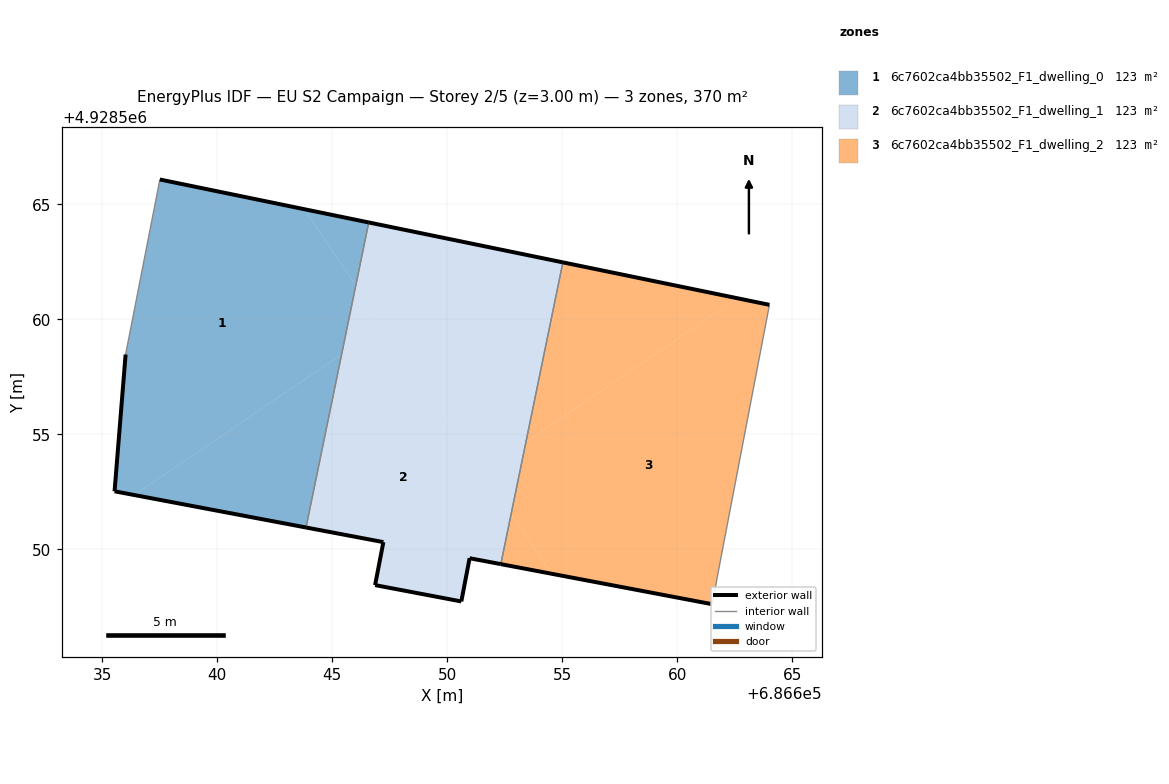
=== STOREY PLAN SPEC (per zone: floor XY polygon, exterior-wall plan segments, windows/doors) ===
zone 1: 6c7602ca4bb35502_F1_dwelling_0  (123.4 m²)
  floor: (686645.40, 4928558.48) (686646.02, 4928561.48) (686643.77, 4928564.80) (686637.50, 4928566.09) (686636.01, 4928558.48) (686635.53, 4928552.53) (686636.39, 4928552.36)
  floor: (686643.86, 4928550.95) (686645.40, 4928558.48) (686636.39, 4928552.36)
  floor: (686646.02, 4928561.48) (686646.58, 4928564.22) (686643.77, 4928564.80)
  exterior wall: (686637.50, 4928566.09) – (686646.58, 4928564.22)  [9.3 m]
  exterior wall: (686643.86, 4928550.95) – (686635.53, 4928552.53)  [8.5 m]
  exterior wall: (686635.53, 4928552.53) – (686636.01, 4928558.48)  [6.0 m]
  interior walls: 2
zone 2: 6c7602ca4bb35502_F1_dwelling_1  (123.4 m²)
  floor: (686652.33, 4928549.36) (686652.78, 4928551.54) (686647.22, 4928559.72) (686645.40, 4928558.48) (686643.86, 4928550.95) (686647.22, 4928550.32) (686646.86, 4928548.45) (686650.61, 4928547.74) (686650.97, 4928549.62)
  floor: (686647.22, 4928559.72) (686646.02, 4928561.48) (686645.40, 4928558.48)
  floor: (686652.78, 4928551.54) (686653.42, 4928554.67) (686651.52, 4928553.38)
  floor: (686653.42, 4928554.67) (686655.03, 4928562.48) (686646.58, 4928564.22) (686646.02, 4928561.48) (686651.52, 4928553.38)
  exterior wall: (686646.86, 4928548.45) – (686647.22, 4928550.32)  [1.9 m]
  exterior wall: (686647.22, 4928550.32) – (686643.86, 4928550.95)  [3.4 m]
  exterior wall: (686646.58, 4928564.22) – (686655.03, 4928562.48)  [8.6 m]
  exterior wall: (686652.33, 4928549.36) – (686650.97, 4928549.62)  [1.4 m]
  exterior wall: (686650.97, 4928549.62) – (686650.61, 4928547.74)  [1.9 m]
  exterior wall: (686650.61, 4928547.74) – (686646.86, 4928548.45)  [3.8 m]
  interior walls: 2
zone 3: 6c7602ca4bb35502_F1_dwelling_2  (123.4 m²)
  floor: (686662.62, 4928560.92) (686655.03, 4928562.48) (686653.42, 4928554.67)
  floor: (686661.52, 4928547.62) (686661.91, 4928549.69) (686664.01, 4928560.64) (686662.62, 4928560.92) (686653.42, 4928554.67) (686652.78, 4928551.54) (686654.54, 4928548.94)
  floor: (686654.54, 4928548.94) (686652.78, 4928551.54) (686652.33, 4928549.36)
  exterior wall: (686655.03, 4928562.48) – (686664.01, 4928560.64)  [9.2 m]
  exterior wall: (686661.52, 4928547.62) – (686652.33, 4928549.36)  [9.4 m]
  interior walls: 3

=== DERIVED (storey summary) ===
Building: EU S2 Campaign
Storey: 2 of 5  (floor level z = 3.00 m)
Storey gross floor area: 370.2 m²
Zones on this storey: 3
  - 6c7602ca4bb35502_F1_dwelling_0: floor 123.4 m²; exterior wall 23.7 m (71.2 m²); WWR 0.0%
  - 6c7602ca4bb35502_F1_dwelling_1: floor 123.4 m²; exterior wall 21.1 m (63.2 m²); WWR 0.0%
  - 6c7602ca4bb35502_F1_dwelling_2: floor 123.4 m²; exterior wall 18.5 m (55.6 m²); WWR 0.0%
Zone adjacency (shared interzone walls):
  - 6c7602ca4bb35502_F1_dwelling_0 ↔ 6c7602ca4bb35502_F1_dwelling_1
  - 6c7602ca4bb35502_F1_dwelling_1 ↔ 6c7602ca4bb35502_F1_dwelling_2